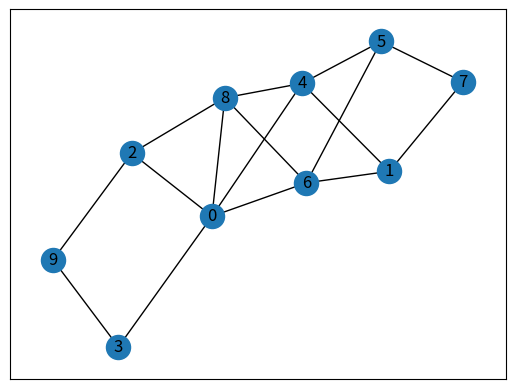

Generate this figure with matplotlib:
import numpy as np
from random import randint, randrange
import random
from numpy.random import choice
import copy
import networkx as nx
import matplotlib.pyplot as plt
import csv
   
  
# Defining a Class
class GraphVisualization:
   
    def __init__(self):
          
        # visual is a list which stores all 
        # the set of edges that constitutes a
        # graph
        self.visual = []
          
    # addEdge function inputs the vertices of an
    # edge and appends it to the visual list
    def addEdge(self, a, b):
        temp = [a, b]
        self.visual.append(temp)
          
    # In visualize function G is an object of
    # class Graph given by networkx G.add_edges_from(visual)
    # creates a graph with a given list
    # nx.draw_networkx(G) - plots the graph
    # plt.show() - displays the graph
    def visualize(self):
        G = nx.Graph()
        G.add_edges_from(self.visual)
        nx.draw_networkx(G)
        plt.show()
        
# Calcul voisins
def voisinsSommetGrapheMatrice(matrice, sommet):
    liste = matrice[sommet]
    voisins = \
        [i for i, value in enumerate(liste) if liste[i] != 0] #SOLUTION
    return voisins

def field(matrice, i, j):
    inf = 1
    sup = 50
    _cost_essence = 1.80
    
    field = []
    km=(70, 80, 90, 110, 130)
    dist = randint(inf, sup)
    velocity = random.choice(km)
    time = round((dist/velocity)*60)
    conso = 8
    peage_cost = 0
    if velocity == 130:
        conso += conso*0.2
        peage_cost += round((1.9+4.5*(dist/sup)),1)
    elif velocity == 110:
        conso += conso*0.15
    price_essence = round((((dist*conso)/100) * _cost_essence),1)
    total_price = round((peage_cost + price_essence),1)
    field.append(1)
    field.append(dist)
    field.append(velocity) #supprimer
    field.append(time)
    field.append(conso)
    field.append(peage_cost)
    field.append(price_essence)
    field.append(total_price)
    matrice[i][j] = field
    matrice[j][i] = field
    
def affiche_matrice(matrice):
    for line in matrice:
        print(line)
        
def generate_matrice(M,N):
    matrice = []
    for i in range(M):
        line=[]
        for j in range(N):
            line.append(0)
        matrice.append(line)
    return matrice
        
def complete_matrice(matrice, M):
    for i in range(M):
        _nb_element = 2
        _element = random.sample(range(M), _nb_element)
        try:
            for j in _element:
                if i != j :
                    field(matrice, i, j)
        except:
            _element = []
            _element = random.sample(range(M), _nb_element)
        finally:
            for j in _element:
                if i != j :
                    field(matrice, i, j)
        _element = []
    return matrice

def organize_matrice(matrice):
    for i in range(0, len(matrice)):
        for j in range(i+1, len(matrice)):
            matrice[j][i] = matrice [i][j]                      
            
def info_matrice(matrice):
    _map = {}
    _list = []

    dico = {
    "bool_chemin": None,
    "voisin": None,
    "distance": None, 
    "vitesse": None, # supprimer
    "temps": None,
    "consommation": None,
    "peage": None,
    "cout": None,
    "total": None
    }
    
    for i in range(0, len(matrice)):
        _list.clear()
        for j in range(0, len(matrice)):
            if matrice[i][j] != 0:
                dico["bool_chemin"] = matrice[i][j][0]
                dico["voisin"] = j
                dico["distance"] = matrice[i][j][1]
                dico["vitesse"] = matrice[i][j][2]
                dico["temps"] = matrice[i][j][3]
                dico["consommation"] = matrice[i][j][4]
                dico["peage"] = matrice[i][j][5]
                dico["cout"] = matrice[i][j][6]
                dico["total"] = matrice[i][j][7]
                _list.append(copy.deepcopy(dico))    
        _map[i] = copy.deepcopy(_list)
    return _map



matrice = generate_matrice(10, 10)
complete_matrice(matrice, 10)
organize_matrice(matrice)
affiche_matrice(matrice)
dico = info_matrice(matrice)

print(dico)

with open('C:\\Users\\Utilisateur\\Desktop\\myfile.csv', 'w', newline='') as file:
    mywriter = csv.writer(file, delimiter=',')
    mywriter.writerows(matrice)

# Code
G = GraphVisualization()


for sommet in range(len(matrice)):
    voisins = voisinsSommetGrapheMatrice(matrice, sommet)      # on procède en deux temps, car
    print("sommet", str(sommet), ":", str([v for v in voisins])) # les indices commencent à 0
    for v in voisins:
        G.addEdge(sommet, v)
    
G.visualize()
